Dataset: dataset (GitHub, nongtiny/RPS-recognition). Classes: paper, rock, scissor.

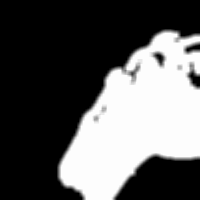
Label: rock

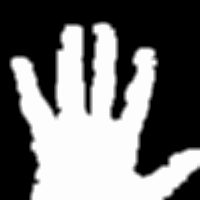
Label: paper

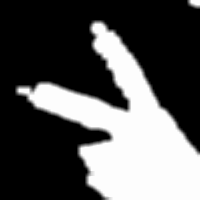
Label: scissor

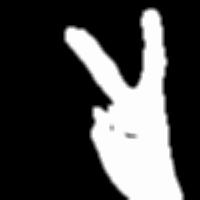
Label: scissor

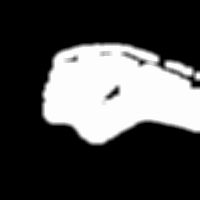
Label: rock

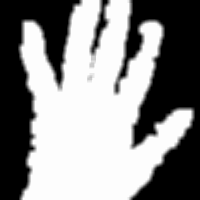
Label: paper
